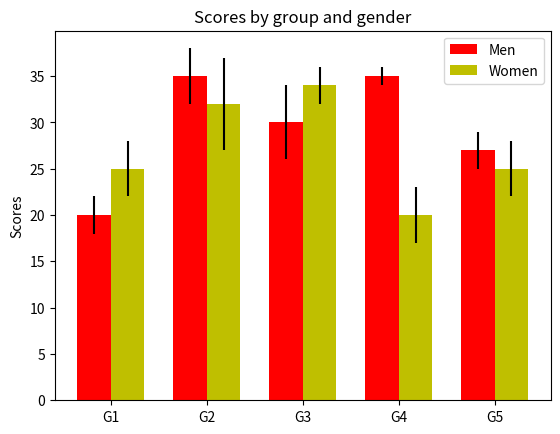

Write Python code to recreate this figure.
import numpy as np
import matplotlib.pyplot as plt

N = 5
men_means = (20, 35, 30, 35, 27)
men_std = (2, 3, 4, 1, 2)

ind = np.arange(N)  # the x locations for the groups
width = 0.35       # the width of the bars

fig, ax = plt.subplots()
rects1 = ax.bar(ind, men_means, width, color='r', yerr=men_std)

women_means = (25, 32, 34, 20, 25)
women_std = (3, 5, 2, 3, 3)
rects2 = ax.bar(ind + width, women_means, width, color='y', yerr=women_std)

# add some text for labels, title and axes ticks
ax.set_ylabel('Scores')
ax.set_title('Scores by group and gender')
ax.set_xticks(ind + width / 2)
ax.set_xticklabels(('G1', 'G2', 'G3', 'G4', 'G5'))

ax.legend((rects1[0], rects2[0]), ('Men', 'Women'))

plt.show()